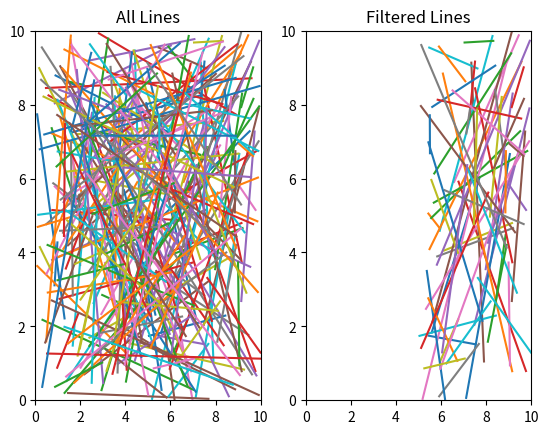

The script that saved this image:
import matplotlib.pyplot as plt
import numpy as np
import logging
import time


logging.basicConfig(level=logging.INFO)
logger = logging.getLogger()


class PlotLines:
    def __init__(self, range: tuple[int, int] = (0, 10), amount: int = 250) -> None:
        self.sameple_set = np.random.uniform(range[0], range[1], size=(amount, 4))
        fig, (self.ax1, self.ax2) = plt.subplots(1, 2)

        self.ax1.set_title("All Lines")
        self.ax1.set_xlim(0, 10)
        self.ax1.set_ylim(0, 10)

        self.ax2.set_title("Filtered Lines")
        self.ax2.set_xlim(0, 10)
        self.ax2.set_ylim(0, 10)

    def filter(self, range: tuple[tuple[int, int], tuple[int, int]]) -> None:
        self.filtered_data = []

        x1, y1 = range[0]
        x2, y2 = range[1]

        start = time.time()

        for tmp_x1, tmp_y1, tmp_x2, tmp_y2 in self.sameple_set:
            if not (x1 <= tmp_x1 <= x2 and y1 <= tmp_y1 <= y2 and
                    x1 <= tmp_x2 <= x2 and y1 <= tmp_y2 <= y2):
                continue

            self.filtered_data.append([tmp_x1, tmp_y1, tmp_x2, tmp_y2])

        end = time.time()

        logger.info("Used time is %f", end - start)

    def plot(self) -> None:
        for x1, y1, x2, y2 in self.sameple_set:
            self.ax1.plot([x1, x2], [y1, y2])

        for x1, y1, x2, y2 in self.filtered_data:
            self.ax2.plot([x1, x2], [y1, y2])

        plt.show()


if __name__ == "__main__":
    pl = PlotLines(amount=250)
    pl.filter(((5, 0), (10, 10)))
    pl.plot()
